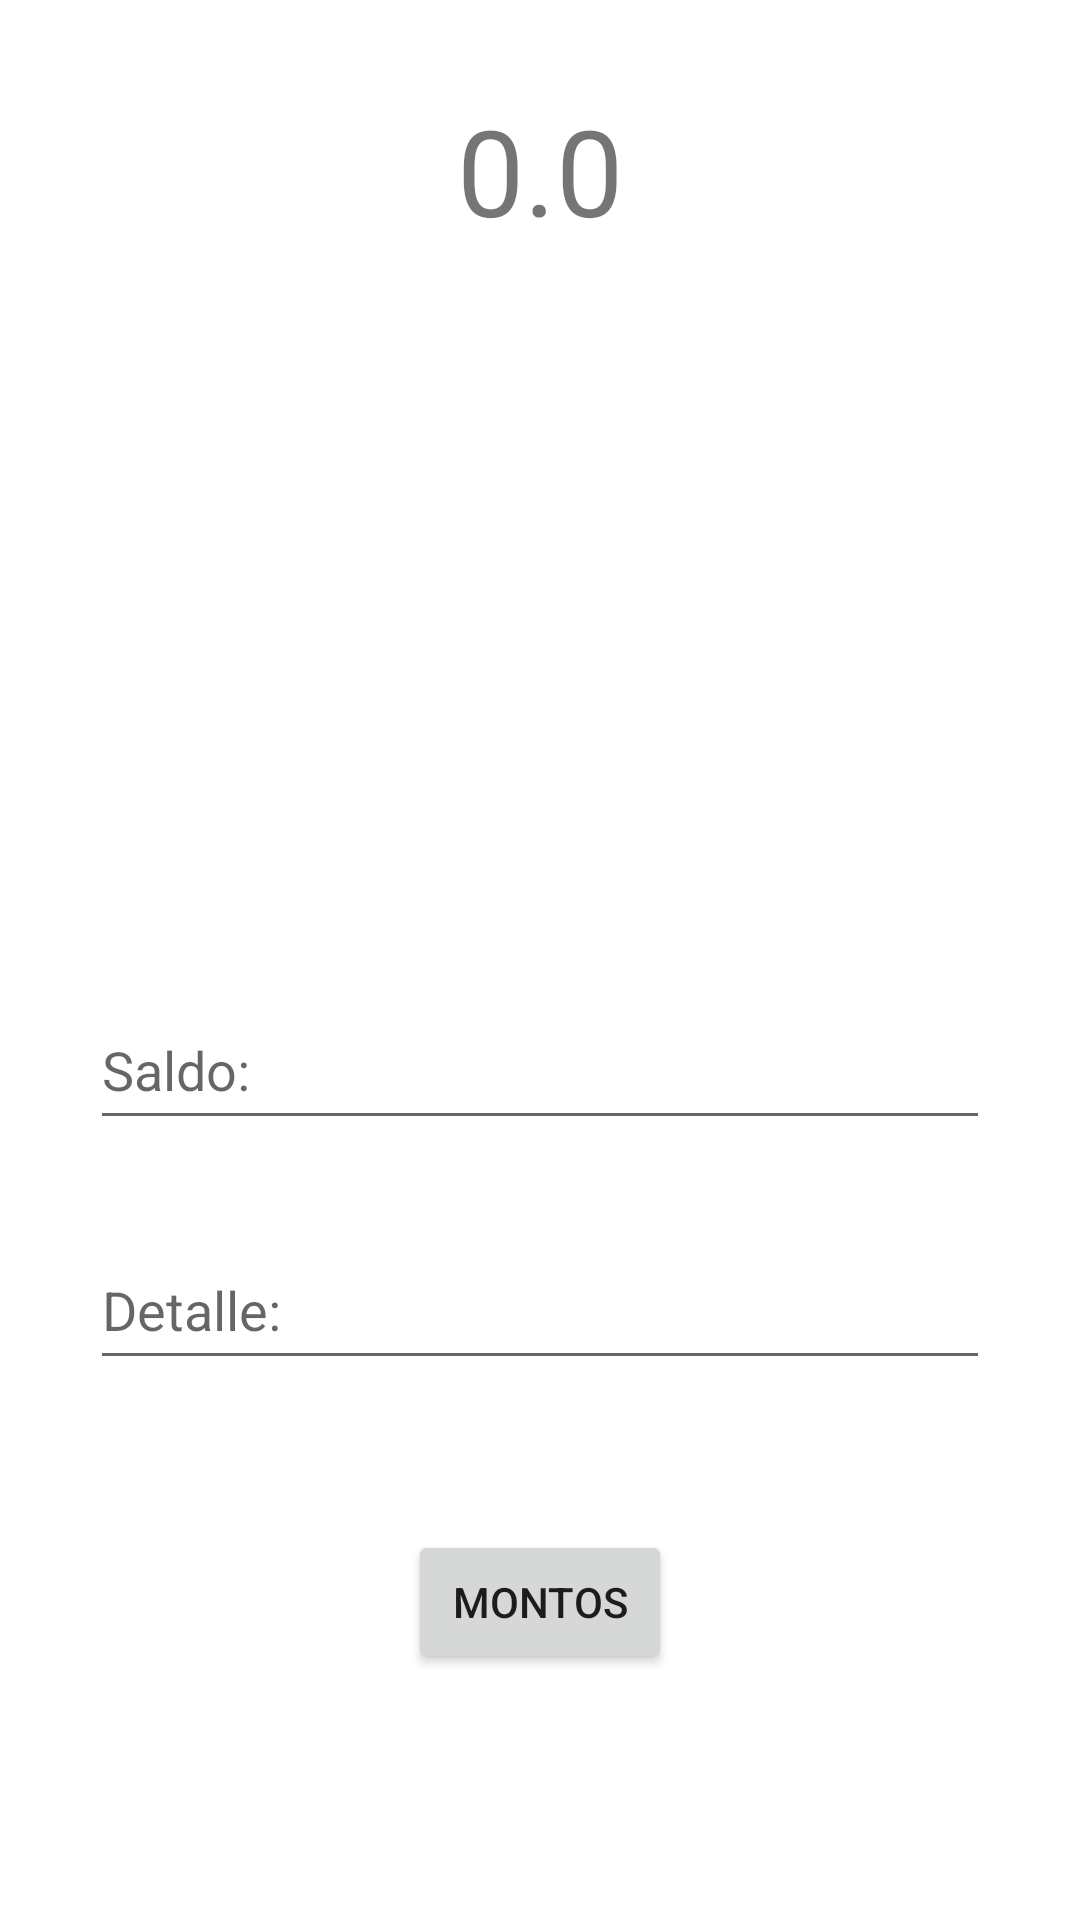

Write the Android layout XML for this screen, with the resource values it uses.
<!-- AndroidManifest.xml: application theme Theme.Cuentas2 -->
<!-- res/layout/activity_main.xml -->
<?xml version="1.0" encoding="utf-8"?>
<androidx.constraintlayout.widget.ConstraintLayout xmlns:android="http://schemas.android.com/apk/res/android"
    xmlns:app="http://schemas.android.com/apk/res-auto"
    xmlns:tools="http://schemas.android.com/tools"
    android:layout_width="match_parent"
    android:layout_height="match_parent"
    tools:context=".MainActivity">

    <Button
        android:id="@+id/btnSumar"
        android:layout_width="wrap_content"
        android:layout_height="wrap_content"
        android:layout_marginStart="40dp"
        android:layout_marginTop="60dp"
        android:layout_marginEnd="30dp"
        android:layout_marginBottom="70dp"
        android:backgroundTint="@color/green"
        android:text="Sumar"

        app:layout_constraintBottom_toBottomOf="parent"
        app:layout_constraintEnd_toStartOf="@+id/btnRestar"
        app:layout_constraintStart_toStartOf="parent"
        app:layout_constraintTop_toBottomOf="@+id/btnMontos" />

    <Button
        android:id="@+id/btnRestar"
        android:layout_width="wrap_content"
        android:layout_height="wrap_content"
        android:layout_marginStart="30dp"
        android:layout_marginTop="60dp"
        android:layout_marginEnd="40dp"
        android:layout_marginBottom="70dp"
        android:text="Restar"
        android:backgroundTint="@color/red"
        app:layout_constraintBottom_toBottomOf="parent"
        app:layout_constraintEnd_toEndOf="parent"
        app:layout_constraintStart_toEndOf="@+id/btnSumar"
        app:layout_constraintTop_toBottomOf="@+id/btnMontos" />

    <TextView
        android:id="@+id/tvMonitor"
        android:layout_width="0dp"
        android:layout_height="200dp"
        android:layout_marginStart="30dp"
        android:layout_marginTop="30dp"
        android:layout_marginEnd="30dp"
        android:text="0.0"
        android:textSize="40sp"
        android:textAlignment="center"


        app:layout_constraintEnd_toEndOf="parent"
        app:layout_constraintStart_toStartOf="parent"
        app:layout_constraintTop_toTopOf="parent" />

    <EditText
        android:id="@+id/etNumeros"
        android:layout_width="0dp"
        android:layout_height="50dp"
        android:layout_marginStart="30dp"
        android:layout_marginTop="100dp"
        android:layout_marginEnd="30dp"
        android:hint="Saldo: "
        android:ems="10"
        android:inputType="number"
        app:layout_constraintEnd_toEndOf="parent"
        app:layout_constraintStart_toStartOf="parent"
        app:layout_constraintTop_toBottomOf="@+id/tvMonitor" />

    <EditText
        android:id="@+id/etDetalle"
        android:layout_width="0dp"
        android:layout_height="50dp"
        android:layout_marginStart="30dp"
        android:layout_marginTop="30dp"
        android:layout_marginEnd="30dp"
        android:ems="10"
        android:inputType="textPersonName"
        android:hint="Detalle: "
        app:layout_constraintEnd_toEndOf="parent"
        app:layout_constraintStart_toStartOf="parent"
        app:layout_constraintTop_toBottomOf="@+id/etNumeros" />

    <Button
        android:id="@+id/btnMontos"
        android:layout_width="wrap_content"
        android:layout_height="wrap_content"
        android:layout_marginStart="155dp"
        android:layout_marginTop="50dp"
        android:layout_marginEnd="155dp"
        android:text="MONTOS"
        app:layout_constraintEnd_toEndOf="parent"
        app:layout_constraintStart_toStartOf="parent"
        app:layout_constraintTop_toBottomOf="@+id/etDetalle" />

</androidx.constraintlayout.widget.ConstraintLayout>
<!-- resources referenced by this layout -->
<resources>
  <color name="green">#3AFD00</color>
  <color name="red">#FD0000</color>
  <style name="Theme.Cuentas2" parent="Theme.MaterialComponents.DayNight.DarkActionBar">
          
          <item name="colorPrimary">@color/purple_500</item>
          <item name="colorPrimaryVariant">@color/purple_700</item>
          <item name="colorOnPrimary">@color/white</item>
          
          <item name="colorSecondary">@color/teal_200</item>
          <item name="colorSecondaryVariant">@color/teal_700</item>
          <item name="colorOnSecondary">@color/black</item>
          
          <item name="android:statusBarColor" tools:targetApi="l">?attr/colorPrimaryVariant</item>
          
      </style>
  <color name="purple_500">#FF6200EE</color>
  <color name="purple_700">#FF3700B3</color>
  <color name="white">#FFFFFFFF</color>
  <color name="teal_200">#FF03DAC5</color>
  <color name="teal_700">#FF018786</color>
  <color name="black">#FF000000</color>
</resources>
